Run: headless pygame with SDL's dummy video driver; simulated clock (each Clock.tick advances the game by its frame time, no real sleeping); random seed 0; keys injected as events and as key.get_pressed() state; mouse plan: one left click at the window centre at the start of phase 2, then a move to the lower-right quarter at the start of phase 3.
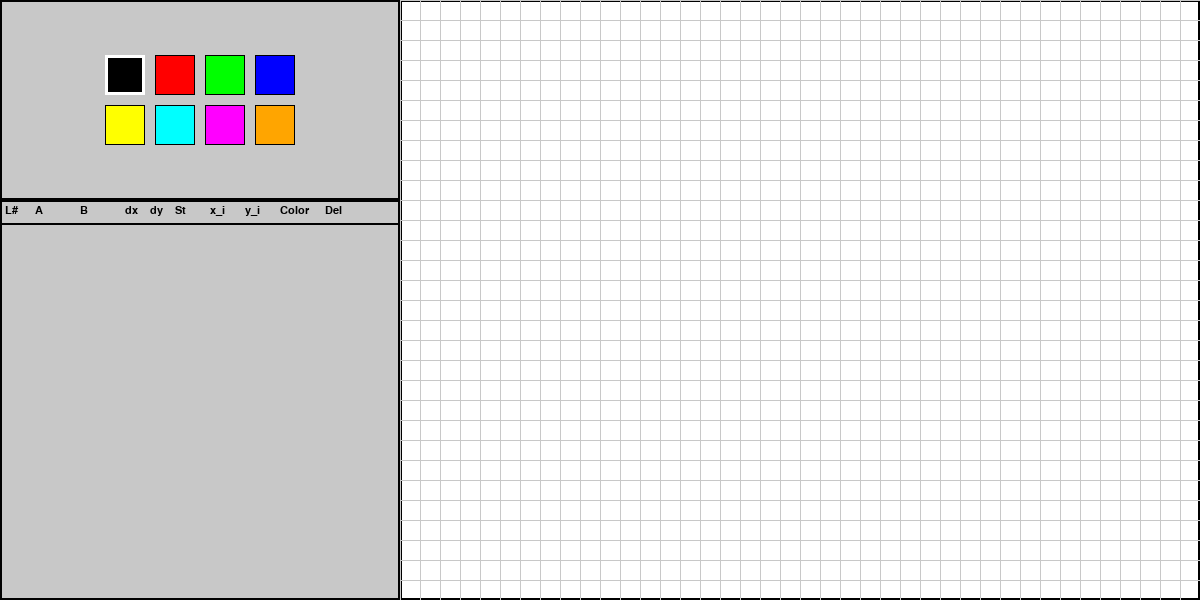
Frame 1 of 4 · flips 1–60 · no input
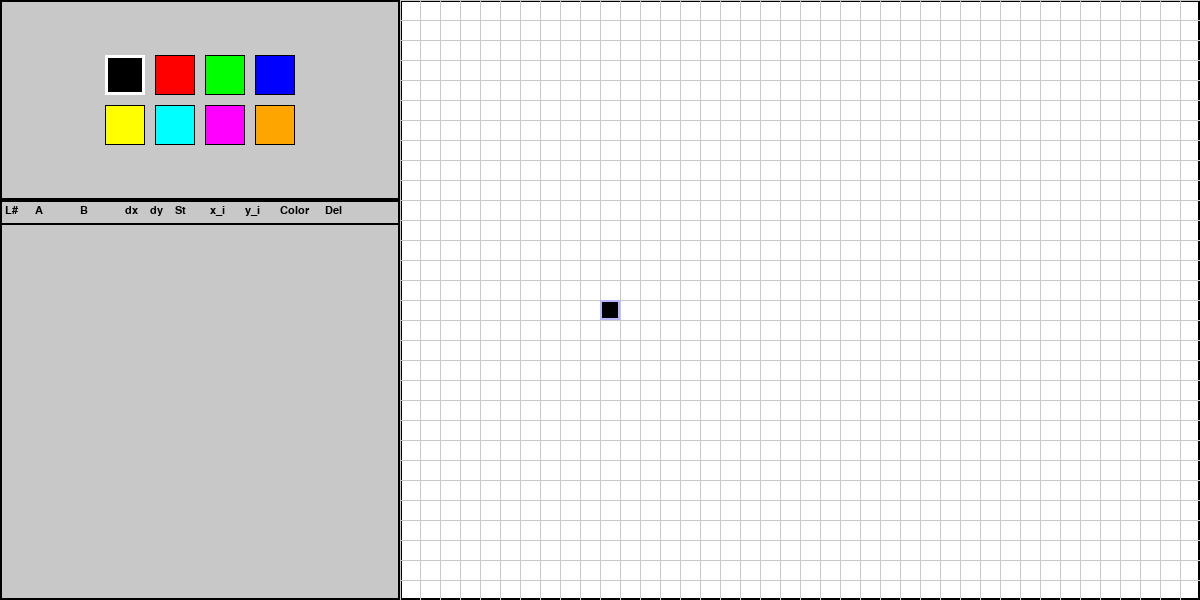
Frame 2 of 4 · flips 61–180 · clicked the window centre · tapped SPACE, RETURN · held RIGHT (→), D
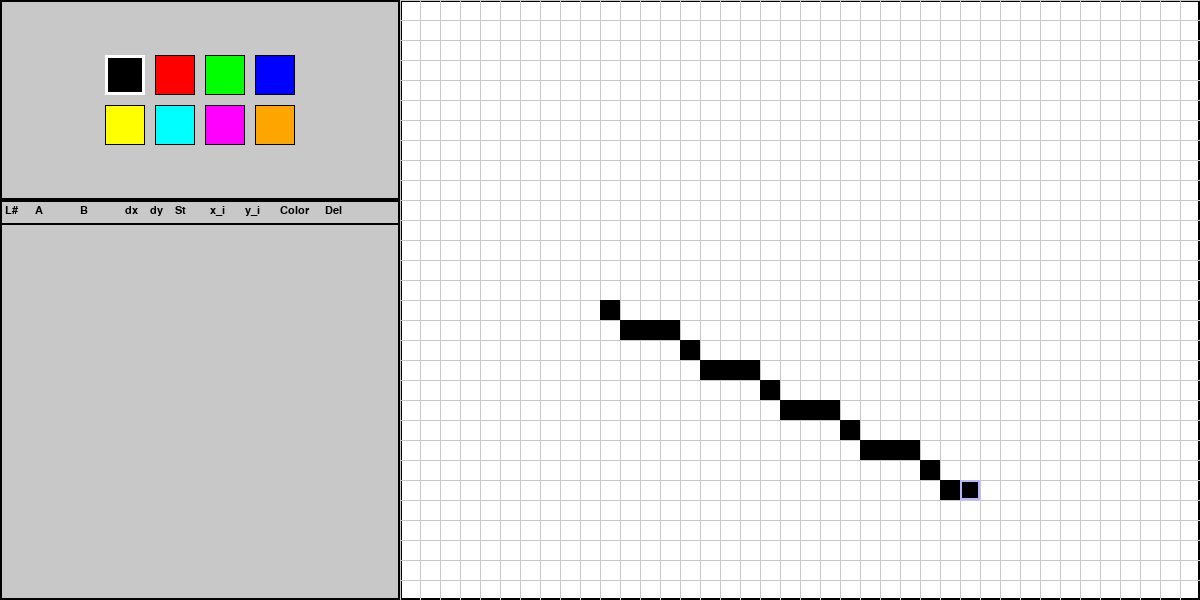
Frame 3 of 4 · flips 181–300 · moved the mouse to the lower-right quarter · held DOWN (↓), S
Frame 4 of 4 · flips 301–420 · held LEFT (←), A, UP (↑), W · screen unchanged from frame 3, image omitted

The pygame program that drew these frames:

import sys
import pygame

# Setup and Global Settings
pygame.init()
WINDOW_WIDTH, WINDOW_HEIGHT = 1200, 600
LEFT_PANEL_WIDTH = 400        # Increased from 350
COLOR_PANEL_HEIGHT = 200
TABLE_PANEL_HEIGHT = WINDOW_HEIGHT - COLOR_PANEL_HEIGHT
RIGHT_PANEL_WIDTH = WINDOW_WIDTH - LEFT_PANEL_WIDTH
CELL_SIZE = 20

WHITE = (255, 255, 255)
LIGHT_GRAY = (200, 200, 200)
DARK_GRAY = (100, 100, 100)
BLACK = (0, 0, 0)
DEFAULT_LINE_COLOR = BLACK

color_options = [
    {"name": "Black", "color": (0, 0, 0)},
    {"name": "Red", "color": (255, 0, 0)},
    {"name": "Green", "color": (0, 255, 0)},
    {"name": "Blue", "color": (0, 0, 255)},
    {"name": "Yellow", "color": (255, 255, 0)},
    {"name": "Cyan", "color": (0, 255, 255)},
    {"name": "Magenta", "color": (255, 0, 255)},
    {"name": "Orange", "color": (255, 165, 0)}
]

screen = pygame.display.set_mode((WINDOW_WIDTH, WINDOW_HEIGHT))
pygame.display.set_caption("DDA Line Generator")
clock = pygame.time.Clock()

lines = []  # List of finalized lines
point_a = None
hover_cell = None

# Utility Functions
def get_cell(pos, grid_rect, cell_size):
    x, y = pos
    return ((x - grid_rect.x) // cell_size, (y - grid_rect.y) // cell_size) if grid_rect.collidepoint(pos) else None

def dda_line_points(pointA, pointB):
    x1, y1 = pointA
    x2, y2 = pointB
    dx = x2 - x1
    dy = y2 - y1
    steps = max(abs(dx), abs(dy))
    if steps == 0:
        return [pointA]
    x_inc = dx / steps
    y_inc = dy / steps
    pts = []
    for i in range(steps + 1):
        pts.append((int(round(x1 + i * x_inc)), int(round(y1 + i * y_inc))))
    return pts

def get_color_swatches(panel_rect):
    swatch_size, gap, num_cols, num_rows = 40, 10, 4, 2
    total_width = num_cols * swatch_size + (num_cols - 1) * gap
    total_height = num_rows * swatch_size + (num_rows - 1) * gap
    start_x = panel_rect.x + (panel_rect.width - total_width) // 2
    start_y = panel_rect.y + (panel_rect.height - total_height) // 2
    swatches = []
    for idx, option in enumerate(color_options):
        row = idx // num_cols
        col = idx % num_cols
        x = start_x + col * (swatch_size + gap)
        y = start_y + row * (swatch_size + gap)
        swatch_rect = pygame.Rect(x, y, swatch_size, swatch_size)
        swatches.append({"rect": swatch_rect, "color": option["color"]})
    return swatches

# UI Rendering Functions
def draw_color_panel(surface, rect):
    pygame.draw.rect(surface, LIGHT_GRAY, rect)
    pygame.draw.rect(surface, BLACK, rect, 2)
    for swatch in get_color_swatches(rect):
        pygame.draw.rect(surface, swatch["color"], swatch["rect"])
        border = 3 if swatch["color"] == DEFAULT_LINE_COLOR else 1
        pygame.draw.rect(surface, WHITE if swatch["color"] == DEFAULT_LINE_COLOR else BLACK, swatch["rect"], border)

def draw_table_panel(surface, rect):
    pygame.draw.rect(surface, LIGHT_GRAY, rect)
    pygame.draw.rect(surface, BLACK, rect, 2)
    font = pygame.font.SysFont(None, 16)
    # Columns: L#, A, B, dx, dy, St, x_i, y_i, Color, Del
    col_headers = ["L#", "A", "B", "dx", "dy", "St", "x_i", "y_i", "Color", "Del"]
    col_widths = [30, 45, 45, 25, 25, 35, 35, 35, 45, 40]
    x_offset = rect.x + 5
    header_y = rect.y + 5
    for i, header in enumerate(col_headers):
        cell_x = x_offset + sum(col_widths[:i])
        surface.blit(font.render(header, True, BLACK), (cell_x, header_y))
    header_bottom_y = header_y + 18
    pygame.draw.line(surface, BLACK, (rect.x, header_bottom_y), (rect.x + rect.width, header_bottom_y), 2)
    row_y = header_bottom_y + 3
    row_height = 16
    for idx, line in enumerate(lines):
        a = line["start"]
        b = line["end"]
        dx = b[0] - a[0]
        dy = b[1] - a[1]
        steps = max(abs(dx), abs(dy))
        x_inc = dx / steps if steps else 0
        y_inc = dy / steps if steps else 0
        row_values = [str(idx + 1), f"({a[0]},{a[1]})", f"({b[0]},{b[1]})",
                      str(dx), str(dy), str(steps), f"{x_inc:.2f}", f"{y_inc:.2f}"]
        for i, value in enumerate(row_values):
            cell_x = x_offset + sum(col_widths[:i])
            surface.blit(font.render(value, True, BLACK), (cell_x, row_y))
        color_cell_x = x_offset + sum(col_widths[:8])
        color_rect = pygame.Rect(color_cell_x + 5, row_y + 2, col_widths[8] - 10, row_height - 4)
        pygame.draw.rect(surface, line["color"], color_rect)
        pygame.draw.rect(surface, BLACK, color_rect, 1)
        del_cell_x = x_offset + sum(col_widths[:9])
        delete_rect = pygame.Rect(del_cell_x + 5, row_y + 2, col_widths[9] - 10, row_height - 4)
        pygame.draw.rect(surface, (255, 0, 0), delete_rect)
        pygame.draw.rect(surface, BLACK, delete_rect, 1)
        surface.blit(font.render("X", True, WHITE), (delete_rect.x + 10, delete_rect.y + 2))
        line["delete_rect"] = delete_rect
        row_y += row_height

def draw_grid_panel(surface, rect):
    pygame.draw.rect(surface, WHITE, rect)
    pygame.draw.rect(surface, BLACK, rect, 2)
    cols = rect.width // CELL_SIZE
    rows = rect.height // CELL_SIZE
    for col in range(cols + 1):
        pygame.draw.line(surface, LIGHT_GRAY, (rect.x + col * CELL_SIZE, rect.y),
                         (rect.x + col * CELL_SIZE, rect.y + rect.height))
    for row in range(rows + 1):
        pygame.draw.line(surface, LIGHT_GRAY, (rect.x, rect.y + row * CELL_SIZE),
                         (rect.x + rect.width, rect.y + row * CELL_SIZE))
    for line in lines:
        pts = dda_line_points(line["start"], line["end"])
        for pt in pts:
            pygame.draw.rect(surface, line["color"],
                             pygame.Rect(rect.x + pt[0] * CELL_SIZE, rect.y + pt[1] * CELL_SIZE, CELL_SIZE, CELL_SIZE))
    if point_a and hover_cell:
        pts = dda_line_points(point_a, hover_cell)
        for pt in pts:
            pygame.draw.rect(surface, DEFAULT_LINE_COLOR,
                             pygame.Rect(rect.x + pt[0] * CELL_SIZE, rect.y + pt[1] * CELL_SIZE, CELL_SIZE, CELL_SIZE))
    if hover_cell:
        pygame.draw.rect(surface, (180, 180, 255),
                         pygame.Rect(rect.x + hover_cell[0] * CELL_SIZE, rect.y + hover_cell[1] * CELL_SIZE, CELL_SIZE, CELL_SIZE), 2)

def draw_ui_panels(surface):
    color_panel_rect = pygame.Rect(0, 0, LEFT_PANEL_WIDTH, COLOR_PANEL_HEIGHT)
    table_panel_rect = pygame.Rect(0, COLOR_PANEL_HEIGHT, LEFT_PANEL_WIDTH, TABLE_PANEL_HEIGHT)
    grid_panel_rect = pygame.Rect(LEFT_PANEL_WIDTH, 0, RIGHT_PANEL_WIDTH, WINDOW_HEIGHT)
    draw_color_panel(surface, color_panel_rect)
    draw_table_panel(surface, table_panel_rect)
    draw_grid_panel(surface, grid_panel_rect)
    return color_panel_rect, table_panel_rect, grid_panel_rect

# Main Loop
def main():
    global point_a, hover_cell, DEFAULT_LINE_COLOR
    running = True
    while running:
        for event in pygame.event.get():
            if event.type == pygame.QUIT:
                running = False
            elif event.type == pygame.MOUSEBUTTONDOWN:
                # Check for delete button clicks
                for line in lines.copy():
                    if "delete_rect" in line and line["delete_rect"].collidepoint(event.pos):
                        lines.remove(line)
                        break
                if event.pos[0] < LEFT_PANEL_WIDTH:
                    if event.pos[1] < COLOR_PANEL_HEIGHT:
                        for swatch in get_color_swatches(pygame.Rect(0, 0, LEFT_PANEL_WIDTH, COLOR_PANEL_HEIGHT)):
                            if swatch["rect"].collidepoint(event.pos):
                                DEFAULT_LINE_COLOR = swatch["color"]
                                break
                elif event.pos[0] >= LEFT_PANEL_WIDTH:
                    grid_rect = pygame.Rect(LEFT_PANEL_WIDTH, 0, RIGHT_PANEL_WIDTH, WINDOW_HEIGHT)
                    cell = get_cell(event.pos, grid_rect, CELL_SIZE)
                    if cell:
                        if point_a is None:
                            point_a = cell
                        else:
                            lines.append({"start": point_a, "end": cell, "color": DEFAULT_LINE_COLOR})
                            point_a = None
            elif event.type == pygame.MOUSEMOTION:
                if event.pos[0] >= LEFT_PANEL_WIDTH:
                    grid_rect = pygame.Rect(LEFT_PANEL_WIDTH, 0, RIGHT_PANEL_WIDTH, WINDOW_HEIGHT)
                    hover_cell = get_cell(event.pos, grid_rect, CELL_SIZE)
                else:
                    hover_cell = None
        screen.fill(DARK_GRAY)
        draw_ui_panels(screen)
        pygame.display.flip()
        clock.tick(60)
    pygame.quit()
    sys.exit()

if __name__ == "__main__":
    main()
